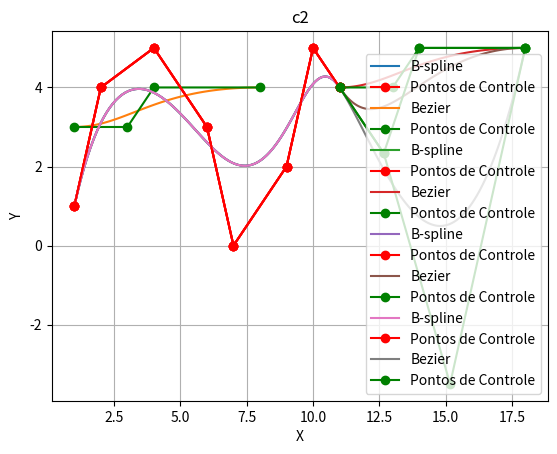

The matplotlib source for this figure:
# [redacted]

### COMO EXECUTAR O CODIGO ###
#   Requer:
#       - Python3 instalado;
#       - pip instalado (gerenciador de pacotes do python);
#       - biblioteca numpy, comando: pip install numpy
#       - biblioteca matplotlib, comando: pip install matplotlib
#
# [redacted]


# Descrição: este código implementa uma curva B-sppline de grau 6, uma bezier de grau 3 e então unifica as duas com continuidade C0


import numpy as np
import matplotlib.pyplot as plt

pontos = np.array([[1, 1], [2, 4], [4, 5], [6, 3], [7, 0], [9, 2], [10, 5], [11, 4]])

vetor_nos = np.array([0, 0, 0, 0, 0, 0, 0, 1, 2, 2, 2, 2, 2, 2, 2])
grau = 6

# algoritmo de De Boor, faz o calculo da funcao para encontrar cada um dos pontos da Spline
def de_boor(i, grau, vetor_nos, t):
    if grau == 0:
        return 1.0 if vetor_nos[i] <= t < vetor_nos[i + 1] else 0.0

    denom1 = vetor_nos[i + grau] - vetor_nos[i]
    denom2 = vetor_nos[i + grau + 1] - vetor_nos[i + 1]

    sum1 = 0.0 if denom1 == 0.0 else (t - vetor_nos[i]) / denom1 * de_boor(i, grau - 1, vetor_nos, t)
    sum2 = 0.0 if denom2 == 0.0 else (vetor_nos[i + grau + 1] - t) / denom2 * de_boor(i + 1, grau - 1, vetor_nos, t)

    return sum1 + sum2

# calcula os pontos da curva
def bspline(pontos, vetor_nos, grau, t):
    n = len(pontos) - 1
    pontos_curva = np.zeros_like(pontos[0])

    for i in range(n + 1):
        funcao_b = de_boor(i, grau, vetor_nos, t)
        pontos_curva = pontos_curva + (funcao_b * pontos[i])

    return pontos_curva

# cria um vetor de numeros tal que, para todo n pertencente a t_values e vetor_nos[grau] <= n <= vetor_nos[-(grau+1)]
# alem disso, cada valor de t_values esta a uma distancia fixa um do outro
vetor_t = np.linspace(vetor_nos[grau], vetor_nos[-(grau + 1)], num=100)


curva_final = [bspline(pontos, vetor_nos, grau, t) for t in vetor_t]

# Nota ao professor: eu nao consegui fazer o ultimo ponto da spline interpolar com o ultimo ponto de controle, vou tirar duvida sobre isso na sala
curva_final[-1] = pontos[-1]

x_spline = [ponto[0] for ponto in curva_final]
y_spline = [ponto[1] for ponto in curva_final]

############## COMEÇO BEZIER ###############

# Algoritmo que aplica a função para calcular os pontos da bezier de grau 3
def bezier(P0, P1, P2, P3, num_points):
    t = np.linspace(0, 1, num_points)
    x = (1 - t)**3 * P0[0] + 3 * (1 - t)**2 * t * P1[0] + 3 * (1 - t) * t**2 * P2[0] + t**3 * P3[0]
    y = (1 - t)**3 * P0[1] + 3 * (1 - t)**2 * t * P1[1] + 3 * (1 - t) * t**2 * P2[1] + t**3 * P3[1]
    return x, y

# Pontos de Controle
P0 = [1, 3]
P1 = [3, 3]
P2 = [4, 4]
P3 = [8, 4]

# Qtd. Pontos da Curva
num_points = 100

# Gera Bezier
x_bezier, y_bezier = bezier(P0, P1, P2, P3, num_points)

# Função de plot das duas curvas juntas
def plot_curvas(title):
	plt.plot(x_spline, y_spline, label='B-spline')
	plt.plot(pontos[:, 0], pontos[:, 1], marker='o', color='r', label='Pontos de Controle')

	plt.plot(x_bezier, y_bezier, label="Bezier")
	plt.plot([P0[0], P1[0], P2[0], P3[0]], [P0[1], P1[1], P2[1], P3[1]], marker='o', c="g", label="Pontos de Controle")

	plt.legend()
	plt.xlabel("X")
	plt.ylabel("Y")
	plt.title(title)
	plt.grid(True)
	plt.show()

# plot antes de implementar C0
plot_curvas("Plot Inicial")



############ IMPLEMENTANDO C0 ############
# calculando delta para transladar os pontos de controle da curva
x_delta = pontos[-1][0] - P0[0]
y_delta = pontos[-1][1] - P0[1]

# transladando os pontos
P0[0] = P0[0] + x_delta
P0[1] = P0[1] + y_delta
P1[0] = P1[0] + x_delta
P1[1] = P1[1] + y_delta
P2[0] = P2[0] + x_delta
P2[1] = P2[1] + y_delta
P3[0] = P3[0] + x_delta
P3[1] = P3[1] + y_delta

# recriando a curva de bezier com os novos pontos de controle
x_bezier, y_bezier = bezier(P0, P1, P2, P3, num_points)

# plot de c0
plot_curvas("Plot C0")


# inicio continuidade c1 e c2
#calcula derivada d
def derivada_spline(i, grau, vetor_nos, t, d):
    if grau == 0:
        return 1.0 if vetor_nos[i] <= t < vetor_nos[i + 1] else 0.0
    
    denom1 = vetor_nos[i + grau - 1] - vetor_nos[i]
    denom2 = vetor_nos[i + grau] - vetor_nos[i+1]

    if d > 0:
        sum1 = 0.0 if denom1 == 0.0 else (grau - 1) / denom1 * derivada_spline(i, grau - 1, vetor_nos, t, d-1)
        sum2 = 0.0 if denom2 == 0.0 else (grau - 1) / denom2 * derivada_spline(i + 1, grau - 1, vetor_nos, t, d-1)
    else:
        return de_boor(i, grau, vetor_nos, t)

    return sum1 - sum2


# calcula os pontos da curva com derivada d
def bspline_pontos_derivada(pontos, vetor_nos, grau, t, d):
    n = len(pontos) - 1
    pontos_curva = np.zeros_like(pontos[0])

    for i in range(n + 1):
        funcao_b = derivada_spline(i, grau, vetor_nos, t, d)
        pontos_curva = pontos_curva + (funcao_b * pontos[i])

    return pontos_curva

# faz união com continuidade c1:
def unify_c1():
    global pontos, vetor_nos, grau, vetor_t

    derivada_spline = bspline_pontos_derivada(pontos, vetor_nos, grau, (vetor_t[-1]-0.00001), 1)

    P1[0] = (derivada_spline[0]/(4-1)) + P0[0]
    P1[1] = (derivada_spline[1]/(4-1)) + P0[1]

    print(derivada_spline)

unify_c1()
x_bezier, y_bezier = bezier(P0, P1, P2, P3, num_points)
plot_curvas("c1")


# faz união com continuidade c2:
def unify_c2():
    global pontos, vetor_nos, grau, vetor_t

    derivada_spline = bspline_pontos_derivada(pontos, vetor_nos, grau, (vetor_t[-1]-0.00001), 2)

    P2[0] = (derivada_spline[0]/(4*(4-1))) + (2*P1[0] - P0[0])
    P2[1] = (derivada_spline[1]/(4*(4-1))) + (2*P1[1] - P0[1])

    print(derivada_spline)

unify_c2()
x_bezier, y_bezier = bezier(P0, P1, P2, P3, num_points)
plot_curvas("c2")


